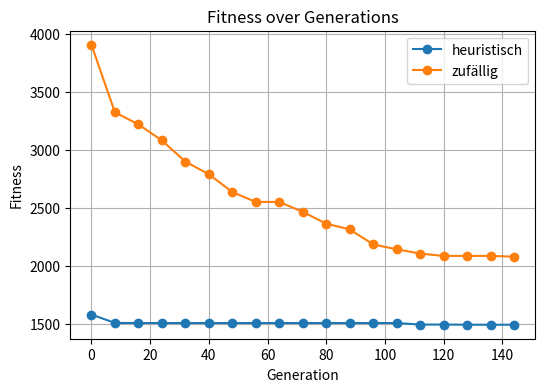

Recreate this plot in Python.
import numpy as np
from matplotlib import pyplot as plt

plt.figure(figsize=(6, 4))

a_min_fitness = [1583.6301578,  1548.57382261, 1538.85859778, 1526.01431585, 1526.01431585,
 1526.01431585, 1526.01431585, 1511.75043797, 1511.75043797, 1511.75043797,
 1511.75043797, 1511.75043797, 1511.75043797, 1511.75043797, 1511.75043797,
 1511.75043797, 1510.64843345, 1510.64843345, 1510.64843345, 1510.64843345,
 1510.64843345, 1510.64843345, 1510.64843345, 1510.64843345, 1510.64843345,
 1510.64843345, 1510.64843345, 1510.64843345, 1510.64843345, 1510.64843345,
 1510.64843345, 1510.64843345, 1510.64843345, 1510.64843345, 1510.64843345,
 1510.64843345, 1510.64843345, 1510.64843345, 1510.64843345, 1510.64843345,
 1510.64843345, 1510.64843345, 1510.64843345, 1510.64843345, 1510.64843345,
 1510.64843345, 1510.64843345, 1510.64843345, 1510.64843345, 1510.64843345,
 1510.64843345, 1510.64843345, 1510.64843345, 1510.64843345, 1510.64843345,
 1510.64843345, 1510.64843345, 1510.64843345, 1510.64843345, 1510.64843345,
 1510.64843345, 1510.64843345, 1510.64843345, 1510.64843345, 1510.64843345,
 1510.64843345, 1510.64843345, 1510.64843345, 1510.64843345, 1510.64843345,
 1510.64843345, 1510.64843345, 1510.64843345, 1510.64843345, 1510.64843345,
 1510.64843345, 1510.64843345, 1510.64843345, 1510.64843345, 1510.64843345,
 1510.64843345, 1510.64843345, 1510.64843345, 1510.64843345, 1510.64843345,
 1510.64843345, 1510.64843345, 1510.64843345, 1510.64843345, 1510.64843345,
 1510.64843345, 1510.64843345, 1510.64843345, 1510.64843345, 1510.64843345,
 1510.64843345, 1510.64843345, 1510.64843345, 1510.64843345, 1510.64843345,
 1510.64843345, 1510.64843345, 1510.64843345, 1510.64843345, 1510.64843345,
 1510.64843345, 1510.64843345, 1510.64843345, 1497.43501412, 1497.43501412,
 1497.43501412, 1497.43501412, 1497.43501412, 1497.43501412, 1497.43501412,
 1497.43501412, 1497.43501412, 1497.43501412, 1497.43501412, 1497.43501412,
 1497.43501412, 1496.12188054, 1496.12188054, 1496.12188054, 1496.12188054,
 1496.12188054, 1496.12188054, 1496.12188054, 1496.12188054, 1496.12188054,
 1496.12188054, 1496.12188054, 1496.12188054, 1496.12188054, 1496.12188054,
 1496.12188054, 1496.12188054, 1496.12188054, 1496.12188054, 1496.12188054,
 1496.12188054, 1496.12188054, 1496.12188054, 1496.12188054, 1496.12188054,
 1496.12188054, 1496.12188054, 1496.12188054, 1496.12188054, 1496.12188054]
b_min_fitness = [3905.96239181, 3878.88441971, 3711.21883976, 3541.54334557, 3457.54316047,
 3457.54316047, 3457.54316047, 3457.54316047, 3324.25060856, 3324.25060856,
 3405.31835846, 3405.31835846, 3405.31835846, 3405.31835846, 3336.72722435,
 3336.72722435, 3220.33251023, 3220.33251023, 3220.33251023, 3220.33251023,
 3199.32031341, 3199.32031341, 3134.66405814, 3134.66405814, 3082.2775908,
 3054.82904297, 3021.42654359, 3021.42654359, 2974.13812995, 2903.23350898,
 2903.23350898, 2900.12307041, 2900.12307041, 2900.12307041, 2894.30486554,
 2893.92613871, 2861.84608943, 2814.98370178, 2813.0662041,  2796.1514833,
 2791.43819893, 2791.43819893, 2791.43819893, 2791.43819893, 2755.71860716,
 2755.71860716, 2637.92861554, 2637.92861554, 2637.92861554, 2565.04117847,
 2637.92861554, 2637.92861554, 2605.24792831, 2605.24792831, 2596.92911534,
 2552.89696694, 2552.89696694, 2552.89696694, 2552.89696694, 2552.89696694,
 2552.89696694, 2552.89696694, 2552.89696694, 2552.89696694, 2552.89696694,
 2542.85859007, 2542.85859007, 2542.85859007, 2510.64781856, 2475.36623664,
 2475.36623664, 2467.3135695,  2467.3135695,  2467.3135695,  2378.10425714,
 2374.1659345,  2365.78070671, 2365.78070671, 2365.78070671, 2365.78070671,
 2365.78070671, 2365.78070671, 2365.78070671, 2365.78070671, 2322.47616,
 2318.07444908, 2317.39351768, 2316.26406059, 2316.26406059, 2301.12038317,
 2276.04583374, 2260.26776606, 2260.26776606, 2187.77692277, 2187.77692277,
 2187.77692277, 2187.12737585, 2145.32365553, 2145.32365553, 2145.32365553,
 2145.32365553, 2145.32365553, 2145.32365553, 2145.32365553, 2145.32365553,
 2119.75012947, 2108.12629252, 2108.12629252, 2108.12629252, 2108.12629252,
 2108.12629252, 2108.12629252, 2108.12629252, 2108.12629252, 2093.78622003,
 2088.30531383, 2088.30531383, 2088.30531383, 2088.30531383, 2088.30531383,
 2088.30531383, 2088.30531383, 2088.30531383, 2088.30531383, 2088.30531383,
 2088.30531383, 2088.30531383, 2088.30531383, 2088.30531383, 2088.30531383,
 2088.30531383, 2088.30531383, 2088.30531383, 2088.30531383, 2088.30531383,
 2088.30531383, 2088.30531383, 2088.30531383, 2088.30531383, 2088.30531383,
 2088.30531383, 2087.15736435, 2081.82756448, 2081.82756448, 2081.82756448,
 2081.82756448, 2081.82756448, 2081.82756448, 2081.82756448, 1987.86908151]

# Plot data points at interval
interval = 8
generation = 150
x_intervals = np.arange(generation)[0:generation:interval]
a_min_fitness_intervals = a_min_fitness[0:generation:interval]
b_min_fitness_intervals = b_min_fitness[0:generation + 1:interval]

plt.plot(x_intervals, a_min_fitness_intervals, marker='o', label='heuristisch')
plt.plot(x_intervals, b_min_fitness_intervals, marker='o', label='zufällig')

plt.xlabel('Generation')
plt.ylabel('Fitness')
plt.title('Fitness over Generations')
plt.grid(True)
plt.legend()
# self.save_plot(f"{self.ga.file_prefix_name}", f"fitness")
plt.show()
